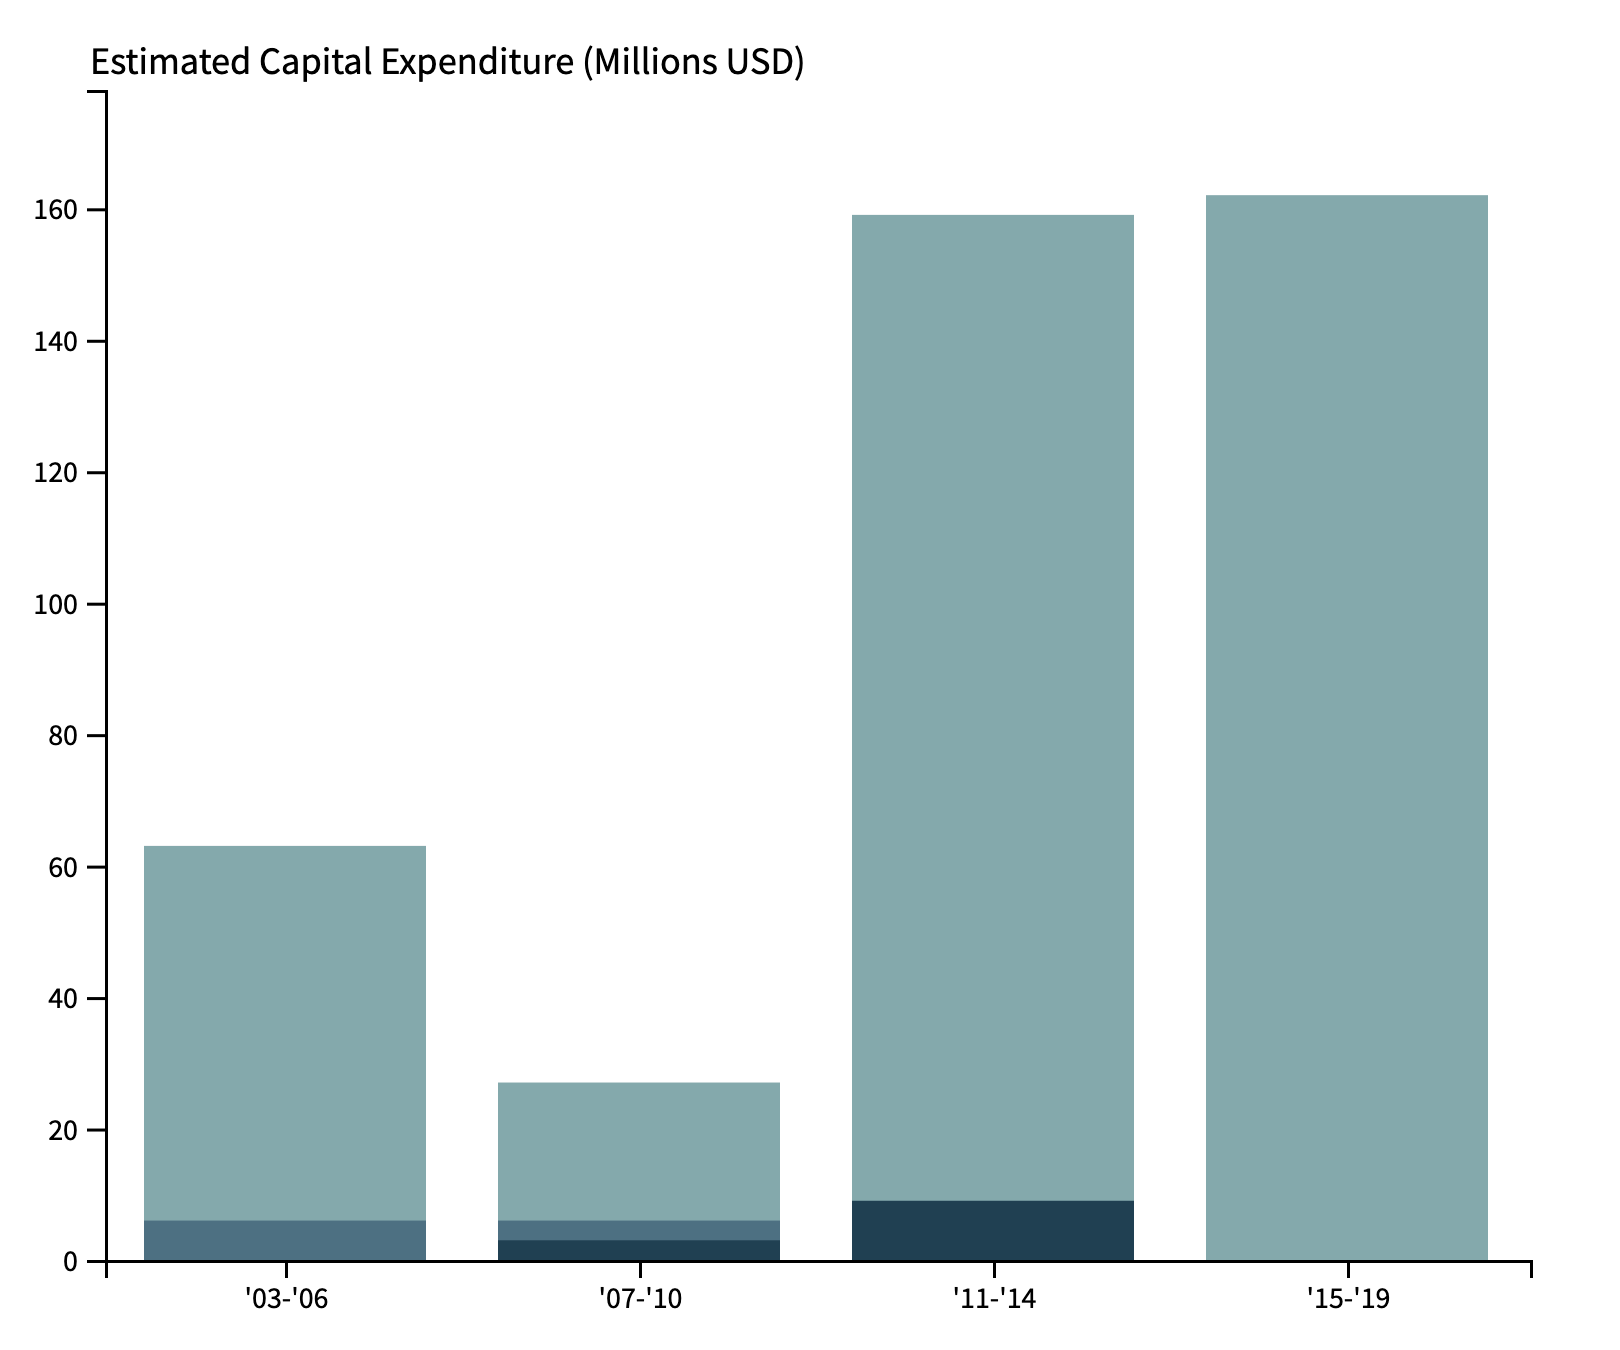

The file beside this chart, header and first rows:
location, '03-'06, '07-'10, '11-'14, '15-'19
SACU, 0, 3, 9, 0
Non-SACU, 6, 3, 0, 0
Rest of World, 57, 21, 150, 162
